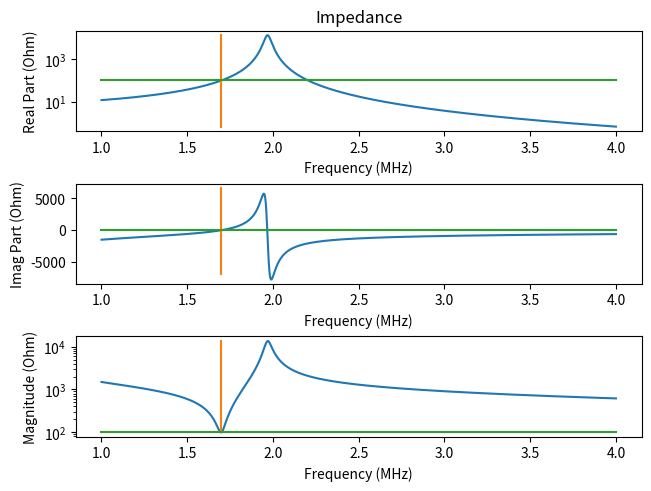
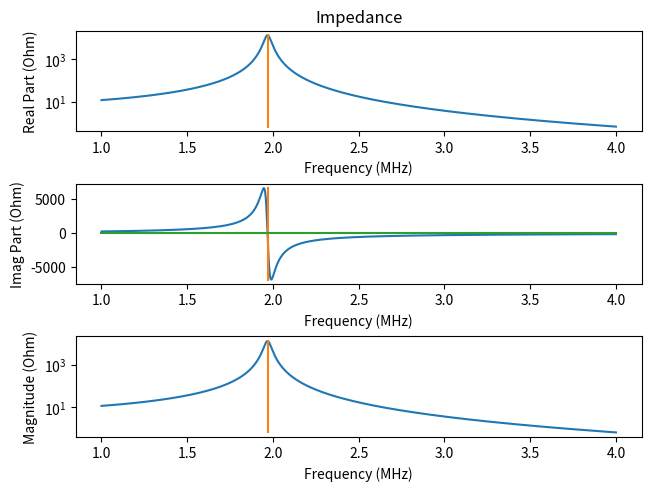
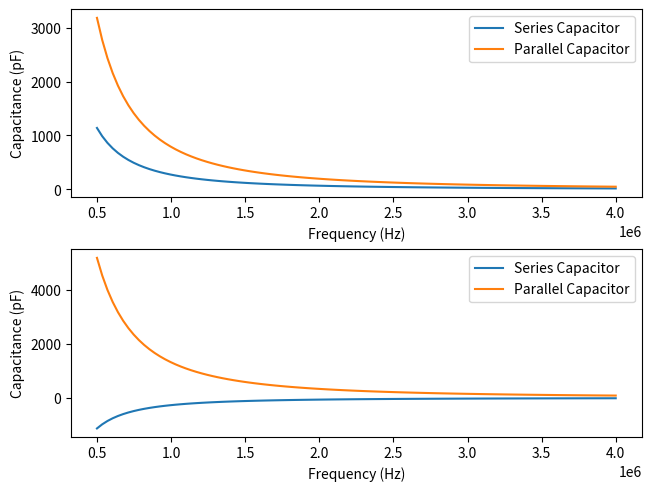

Source code (Python) for these figures, in order:
import numpy as np
import matplotlib.pyplot as plt
from scipy import optimize

#this program is used to help estimate initial capacitance values 
#for the resoance circuit such that the real part of the impedance 
#is close to the input impedance of the BNCs when the imaginary part of the impedance is 0

L = 24e-6
R = 6.5
f = 1.7e6
omega = 2*np.pi*f
guesses = [1,1]# in units of nF


def real_Z(C2,omega=omega,R = R):
    A = (1-L*C2*omega**2)**2 + (R*C2*omega)**2
    return R/A

def real_Z_100(C2,omega=omega,R = R):
    A = (1-L*C2*1e-9*omega**2)**2 + (R*C2*1e-9*omega)**2
    return R/A-100
def imag_Z(C1,C2,omega=omega,R = R):
    A = (1-L*C2*omega**2)**2 + (R*C2*omega)**2
    B = L-(R**2*C2)-(C2*(L*omega)**2)
    return omega*B/A-1/(omega*C1)

def imag_Z_partial(C2,omega=omega,R = R):
    A = (1-L*C2*omega**2)**2 + (R*C2*omega)**2
    B = L-(R**2*C2)-(C2*(L*omega)**2)
    return omega*B/A

def full_Z(omega, C1, C2, L, R):
    A = (1-L*C2*omega**2)**2 + (R*C2*omega)**2
    B = L-(R**2*C2)-(C2*(L*omega)**2)
    return R/A +1j*(omega*B/A-1/(omega*C1))

def reflection_coeff(omega, C1, C2, L, R, Z0=100):
    ZL = full_Z(omega, C1, C2,L,R)
    return (ZL/Z0-1)/(ZL/Z0+1)

def display_cap_pairs(freqs,L=24e-6,R=15,show_first = False):
    C1s = np.zeros((len(freqs),2))
    C2s = np.zeros((len(freqs),2))#there is an peak in the real impedance, and one value for c2 on each side of peak
    res_freqs = np.zeros(len(freqs))
    Bs = np.zeros((len(freqs),2))
    for i, freq in enumerate(freqs):
        omega = freq * 2 *np.pi
        C_max = 1e9/(L*omega**2)
        if (L*omega)**2/R<= 100:
            print('Resisitance is too high',omega,R,L,i)

        if i >0:
            C2s[i][0] = 1e-9*optimize.fsolve(real_Z_100,1e9*C2s[i-1][0],args=(omega,R),factor =1000)[0]
            C2s[i][1] = 1e-9*optimize.fsolve(real_Z_100,1e9*C2s[i-1][1],args=(omega,R),factor =1000)[0]
            
        else:
            a = 1
            while C2s[i][0] == 0 or C2s[i][0]>C_max*1e-9:
                C2s[i][0] = 1e-9*optimize.fsolve(real_Z_100,(1-np.exp(-a/4))*C_max,args=(omega,R),factor= 1000)[0]
                a+=1
                if a > 1000:
                    print(C_max,C2s[i])
                    C = np.logspace(np.log10(1e-11),np.log10(20e-9),1000)*1e9
                    fig1 = plt.figure(constrained_layout = True)
                    a1x = fig1.add_subplot(1, 1, 1)
                    a1x.plot(C,real_Z_100(C,omega,R))
                    a1x.set_xscale('log')
                    plt.show()
            a = 1
            while C2s[i][1] <= C_max*1e-9:
                C2s[i][1] = 1e-9*optimize.fsolve(real_Z_100,(1+np.exp(-a/2))*C_max,args=(omega,R),factor =1000)[0]
                a +=1
                if a > 1000:
                    print(C_max,C2s[i])
                    C = np.logspace(np.log10(1e-11),np.log10(20e-9),1000)*1e9
                    fig1 = plt.figure(constrained_layout = True)
                    a1x = fig1.add_subplot(1, 1, 1)
                    a1x.plot(C,real_Z_100(C,omega,R))
                    a1x.set_xscale('log')
                    plt.show()
        
        for j in range(2):#calc C1s from C2s
            A = (1-L*C2s[i][j]*omega**2)**2 + (R*C2s[i][j]*omega)**2
            B = L-(R**2*C2s[i][j])-(C2s[i][j]*(L*omega)**2)
            C1s[i][j] = A/B/omega**2
            #calc other stuff
            
            Bs[i][j] = B
        res_freqs = np.sqrt(1/(L*C2s[0]))/(2*np.pi)


        if (i == 0 or i == len(freqs)-1) and show_first:
            C = np.logspace(np.log10(1e-11),np.log10(20e-9),1000)*1e9
            fig1 = plt.figure(constrained_layout = True)
            a1x = fig1.add_subplot(1, 1, 1)
            a1x.plot(C,real_Z_100(C,omega,R))
            a1x.set_xscale('log')

    fig = plt.figure(constrained_layout = True)
    # ax = fig.add_subplot(1, 1, 1)
    ax = fig.add_subplot(2, 1, 1)
    bx = fig.add_subplot(2, 1, 2)
    ax.plot(freqs,C1s[:,0]*1e12,label='Series Capacitor')
    ax.plot(freqs,C2s[:,0]*1e12,label='Parallel Capacitor')
    ax.legend()
    ax.set_xlabel('Frequency (Hz)')
    ax.set_ylabel('Capacitance (pF)')
    bx.plot(freqs,C1s[:,1]*1e12,label='Series Capacitor')
    bx.plot(freqs,C2s[:,1]*1e12,label='Parallel Capacitor')
    bx.legend()
    bx.set_xlabel('Frequency (Hz)')
    bx.set_ylabel('Capacitance (pF)')

    # bx.plot(freqs,Bs,label='Parallel Capacitor')
    # bx.set_xlabel('Frequency (Hz)')
    # bx.set_ylabel('B Value')

# C1_guess = optimize.fsolve(imag_Z,1e-9,args=C2_guess)[0]
# print(C1_guess,C2_guess)
# print(imag_Z_partial(4.69070386e-10))
# res_freq_range = np.linspace(5e5,4e6,100)
# C2s = np.zeros(len(res_freq_range))
# for i, freq in enumerate(res_freq_range):
#     if i == 0:
#         C2s[i] = 1e-9*optimize.fsolve(real_Z_100,.5,args=(freq*2*np.pi))[0]
#     else:
#         C2s[i] = 1e-9*optimize.fsolve(real_Z_100,C2s[i-1]*1e9,args=(freq*2*np.pi))[0]

# fig1 = plt.figure(constrained_layout = True)
# ax = fig1.add_subplot(1, 1, 1)
# ax.plot(res_freq_range,C2s)
# ax.plot(res_freq_range,4.17e-10+np.zeros(len(res_freq_range)))

cs = np.logspace(-10,-5,1000)
cs_small = np.linspace(4.69e-10,.46915e-9,10000)
# c_res = L/(R**2+(L*omega)**2)
# print(c_res)

freq = np.linspace(1e6,4e6,1000)
C2_guess = 1e-9*optimize.fsolve(real_Z_100,.2)[0]


A = (1-L*C2_guess*omega**2)**2 + (R*C2_guess*omega)**2
B = L-(R**2*C2_guess)-(C2_guess*(L*omega)**2)
# print(A,B)
C1_guess = A/B/omega**2
# print(2*np.pi*freq,C1_guess,C2_guess,L,R)
ZL = full_Z(2*np.pi*freq,C1_guess,C2_guess,L,R)
Z0 = 100
z = ZL/Z0
reflect = (z-1)/(z+1)
# reflect = -(Z0-ZL)/(Z0+ZL)

# fig = plt.figure(constrained_layout = True)
# ax = fig.add_subplot(2, 1, 1)
# bx = fig.add_subplot(2, 1, 2)
# ax.plot(cs,real_Z(cs))
# ax.plot(cs,100+np.zeros(len(cs)),label = 'Real Part')
# ax.plot(cs,abs(imag_Z(cs,C2_guess)),label = 'Imaginary Part')
# ax.plot(cs,abs(imag_Z_partial(cs)),label = 'Imaginary Part')
# bx.plot(cs_small,abs(imag_Z_partial(cs_small)),label = 'Imaginary Part')
# ax.plot(freq,abs(imag_Z(C1_guess,C2_guess,omega=2*np.pi*freq)),label = 'Imaginary Part')
# bx.plot(freq,abs(imag_Z(C1_guess,C2_guess,omega=2*np.pi*freq)),label = 'Imaginary Part')

# # bx.set_yscale('log')
# # ax.set_xscale('log')
# # # ax.set_yscale('log')
# # # ax.legend()
# # ax.set_xlabel('Frequency (Hz)')
# # bx.set_xlabel('Frequency (Hz)')
# # ax.set_ylabel('Imaginary Part of Impedance (Ohm)')
# # bx.set_ylabel('Imaginary Part of Impedance (Ohm)')
# # C1_guess = .47e-9
# # C2_guess = .33e-9

fig2 = plt.figure(constrained_layout = True)
ax = fig2.add_subplot(3, 1, 1)
bx = fig2.add_subplot(3, 1, 2)
cx = fig2.add_subplot(3, 1, 3)
# dx = fig2.add_subplot(2, 2, 4)
ax.set_title('Impedance')
ax.set_xlabel('Frequency (MHz)')
bx.set_xlabel('Frequency (MHz)')
cx.set_xlabel('Frequency (MHz)')
ax.set_ylabel('Real Part (Ohm)')
bx.set_ylabel('Imag Part (Ohm)')
cx.set_ylabel('Magnitude (Ohm)')

ax.plot(freq/1e6, real_Z(C2_guess,omega=2*np.pi*freq))
bx.plot(freq/1e6, imag_Z(C1_guess,C2_guess,omega=2*np.pi*freq))
cx.plot(freq/1e6, np.abs(ZL))

ax.plot(1e-6*freq[np.argmin(np.abs(ZL))]*np.ones(2),[np.max(real_Z(C2_guess,omega=2*np.pi*freq)),np.min(real_Z(C2_guess,omega=2*np.pi*freq))])
bx.plot(1e-6*freq[np.argmin(np.abs(ZL))]*np.ones(2),[np.max(imag_Z_partial(C2_guess,omega=2*np.pi*freq)),np.min(imag_Z_partial(C2_guess,omega=2*np.pi*freq))])
cx.plot(1e-6*freq[np.argmin(np.abs(ZL))]*np.ones(2),[np.max(ZL),100])

ax.plot(freq/1e6,100+np.zeros(len(freq)))
bx.plot([freq[0]/1e6,freq[-1]/1e6],[0,0])
cx.plot(freq/1e6,100+np.zeros(len(freq)))




ax.set_yscale('log')
# bx.set_yscale('log')
cx.set_yscale('log')



# fig3 = plt.figure(constrained_layout = True)
# dx = fig3.add_subplot(3, 1, 1)
# ex = fig3.add_subplot(3, 1, 2)
# fx = fig3.add_subplot(3, 1, 3)
# dx.plot(freq,np.real(reflect),label='real')
# ex.plot(freq,np.imag(reflect),label='imag')
# fx.plot(freq,np.abs(reflect),label='mag')
# dx.set_xlabel('Frequency (Hz)')
# ex.set_xlabel('Frequency (Hz)')
# fx.set_xlabel('Frequency (Hz)')
# dx.set_ylabel('Real Part')
# ex.set_ylabel('Imag Part')
# fx.set_ylabel('Magnitude')
# dx.set_title('Reflection Coefficent Simulation for C_ser = '+ str(round(C1_guess*1e12,0))+ 'pf, C_par = '+ str(round(C2_guess*1e12,0))+'pf')


# bx.plot(freq, real_Z(C2_guess,omega=2*np.pi*freq))
# cx.plot(freq, imag_Z(C1_guess,C2_guess,omega=2*np.pi*freq))
# dx.plot(freq, abs(imag_Z(C1_guess,C2_guess,omega=2*np.pi*freq)))

# dx.set_yscale('log')
# print(C1_guess,C2_guess)

# if no series cap
fig4 = plt.figure(constrained_layout = True)
ax4 = fig4.add_subplot(3, 1, 1)
bx4 = fig4.add_subplot(3, 1, 2)
cx4 = fig4.add_subplot(3, 1, 3)
ax4.set_title('Impedance')
ax4.set_xlabel('Frequency (MHz)')
bx4.set_xlabel('Frequency (MHz)')
cx4.set_xlabel('Frequency (MHz)')
ax4.set_ylabel('Real Part (Ohm)')
bx4.set_ylabel('Imag Part (Ohm)')
cx4.set_ylabel('Magnitude (Ohm)')
ax4.plot(freq/1e6, real_Z(C2_guess,omega=2*np.pi*freq))
bx4.plot(freq/1e6, imag_Z_partial(C2_guess,omega=2*np.pi*freq))
cx4.plot(freq/1e6, np.abs(real_Z(C2_guess,omega=2*np.pi*freq))+1j*imag_Z_partial(C2_guess,omega=2*np.pi*freq))
ax4.plot(1e-6/2/np.pi/np.sqrt(L*C2_guess)*np.ones(2),[np.max(real_Z(C2_guess,omega=2*np.pi*freq)),np.min(real_Z(C2_guess,omega=2*np.pi*freq))])
bx4.plot(1e-6/2/np.pi/np.sqrt(L*C2_guess)*np.ones(2),[np.max(imag_Z_partial(C2_guess,omega=2*np.pi*freq)),np.min(imag_Z_partial(C2_guess,omega=2*np.pi*freq))])
cx4.plot(1e-6/2/np.pi/np.sqrt(L*C2_guess)*np.ones(2),[np.max(np.abs(real_Z(C2_guess,omega=2*np.pi*freq))+1j*imag_Z_partial(C2_guess,omega=2*np.pi*freq)),np.min(np.abs(real_Z(C2_guess,omega=2*np.pi*freq))+1j*imag_Z_partial(C2_guess,omega=2*np.pi*freq))])
bx4.plot([freq[0]/1e6,freq[-1]/1e6],[0,0])
ax4.set_yscale('log')
cx4.set_yscale('log')



#Find best cap values
C1_actual = 20e-12

display_cap_pairs(np.linspace(0.5e6,4e6,100),2.4e-5,6.5,False)
plt.show()

# pbounds = np.array([[max(min(datas[i]['freq']),500),1,-1,-1,-1,-1],[min(max(datas[i]['freq']),2500),1e4,1,1,1,1]]) # [[Lower bounds],[upper bounds]]
# bestfit = optimize.curve_fit(full_lorenzian_fit_with_skew,datas[i]['freq'],datas[i]['vmag'],guesses, bounds=pbounds)
# bestpars = bestfit[0]